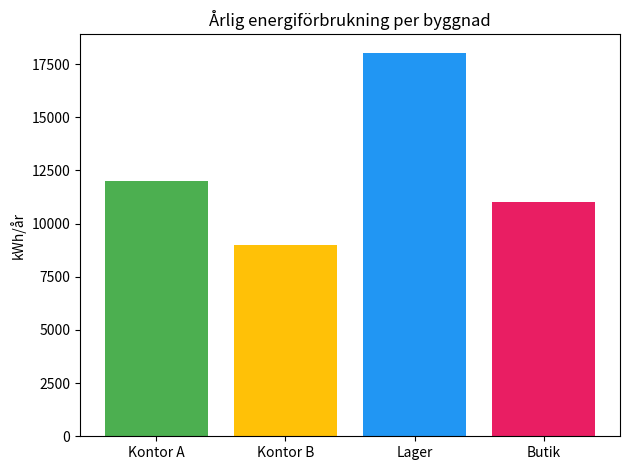

Generate this figure with matplotlib:
import matplotlib.pyplot as plt

byggnader = ["Kontor A", "Kontor B", "Lager", "Butik"]
förbrukning = [12000, 9000, 18000, 11000]

plt.bar(byggnader, förbrukning, color=["#4CAF50", "#FFC107", "#2196F3", "#E91E63"])
plt.title("Årlig energiförbrukning per byggnad")
plt.ylabel("kWh/år")
plt.tight_layout()
plt.savefig("diagram2.png", dpi=300, bbox_inches="tight")
# plt.show()
